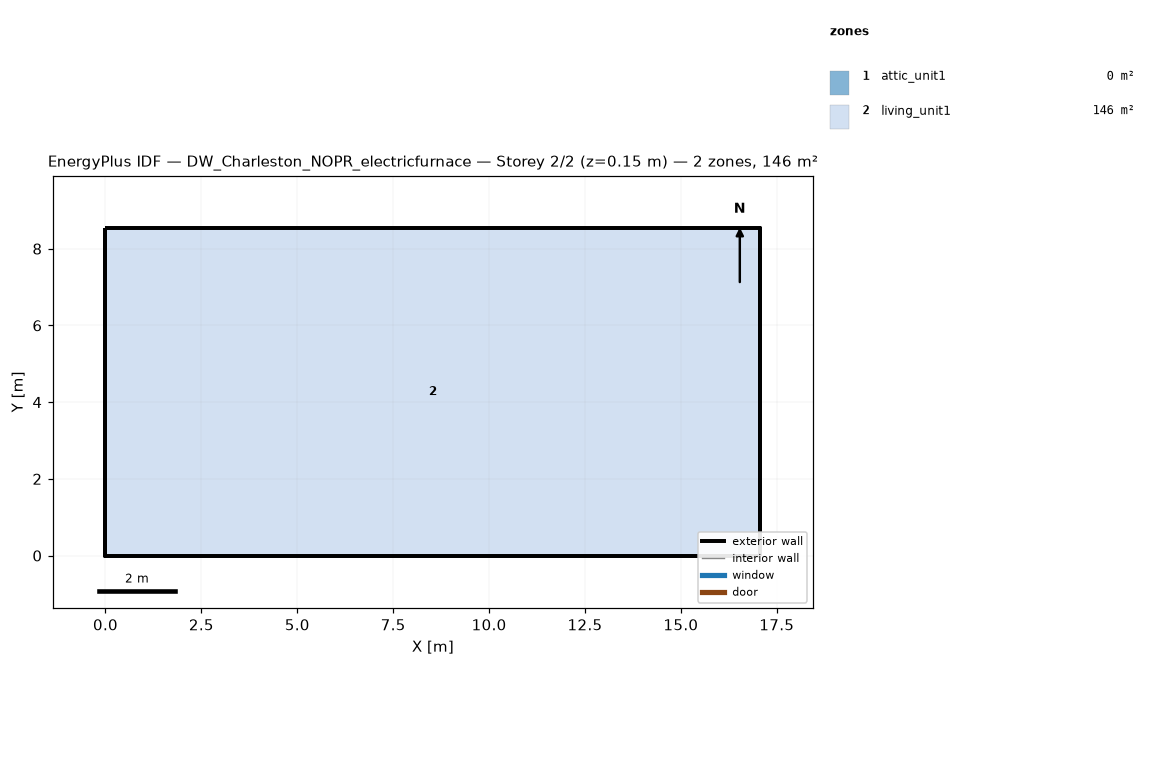
=== STOREY PLAN SPEC (per zone: floor XY polygon, exterior-wall plan segments, windows/doors) ===
zone 1: attic_unit1  (0.0 m²)
  exterior wall: (17.07, 0.00) – (17.07, 8.54) – (17.07, 4.27)  [12.8 m]
  exterior wall: (0.00, 8.54) – (0.00, 0.00) – (0.00, 4.27)  [12.8 m]
zone 2: living_unit1  (145.7 m²)
  floor: (0.00, 0.00) (0.00, 8.54) (17.07, 8.54) (17.07, 0.00)
  exterior wall: (0.00, 0.00) – (17.07, 0.00)  [17.1 m]
  exterior wall: (17.07, 0.00) – (17.07, 8.54)  [8.5 m]
  exterior wall: (17.07, 8.54) – (0.00, 8.54)  [17.1 m]
  exterior wall: (0.00, 8.54) – (0.00, 0.00)  [8.5 m]

=== DERIVED (storey summary) ===
Building: DW_Charleston_NOPR_electricfurnace
Storey: 2 of 2  (floor level z = 0.15 m)
Storey gross floor area: 145.7 m²
Zones on this storey: 2
  - attic_unit1: floor 0.0 m²; exterior wall 25.6 m (5.7 m²); WWR 0.0%
  - living_unit1: floor 145.7 m²; exterior wall 51.2 m (117.1 m²); WWR 0.0%
Zone adjacency: (none detected)